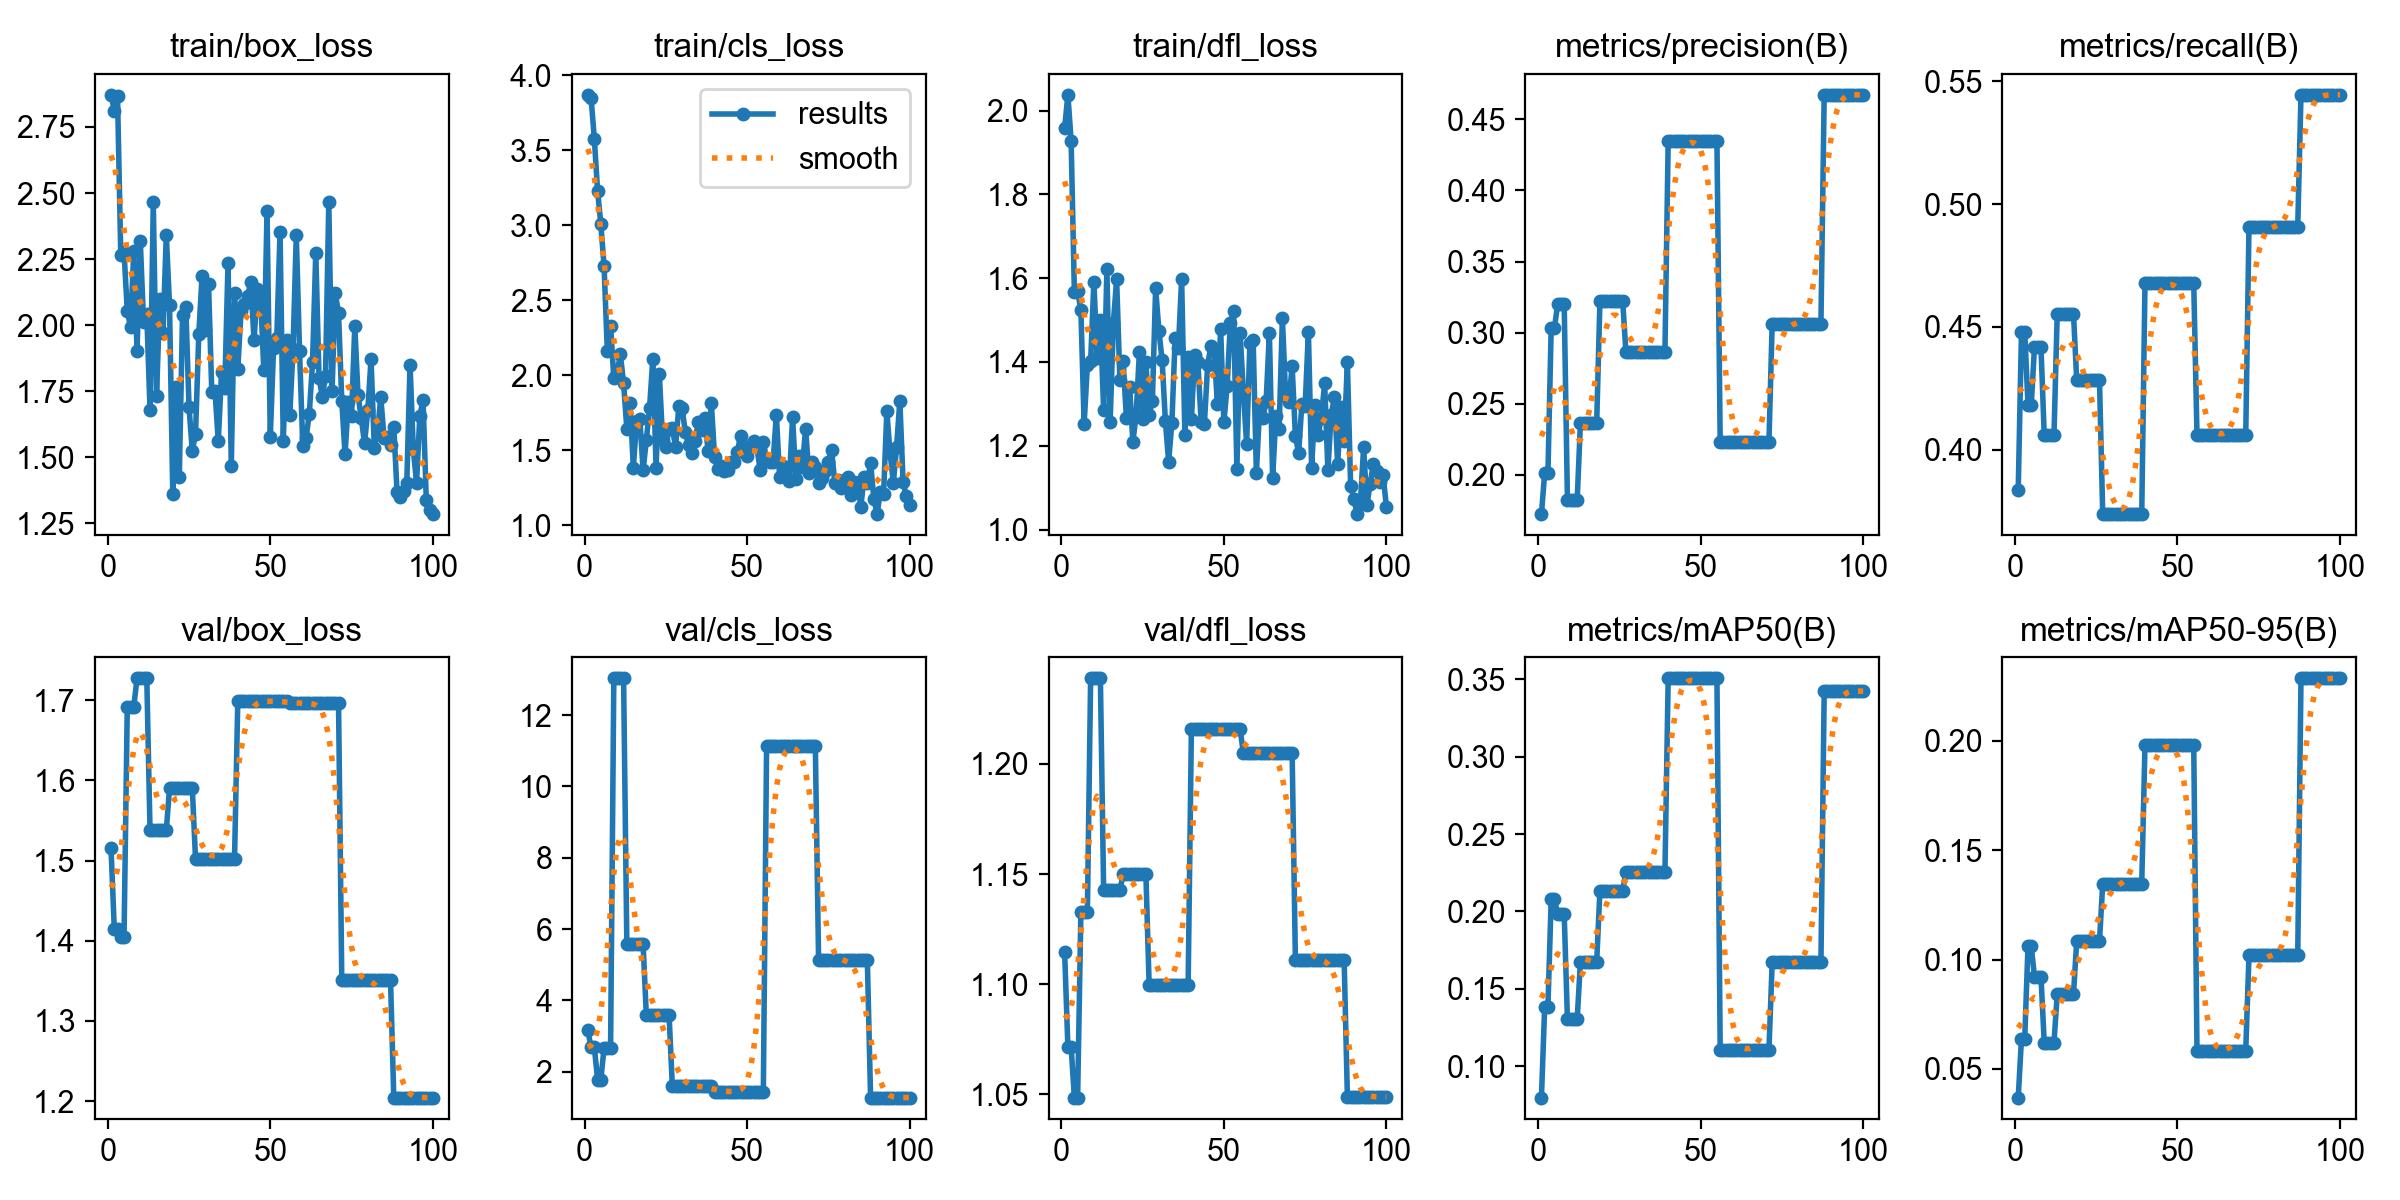

Data behind this chart, as committed beside it:
epoch, time, train/box_loss, train/cls_loss, train/dfl_loss, metrics/precision(B), metrics/recall(B), metrics/mAP50(B), metrics/mAP50-95(B), val/box_loss, val/cls_loss, val/dfl_loss, lr/pg0, lr/pg1, lr/pg2
1, 7.478, 2.872, 3.871, 1.958, 0.1722, 0.3837, 0.07974, 0.03693, 1.515, 3.155, 1.115, 2e-05, 2e-05, 2e-05
2, 12.85, 2.812, 3.85, 2.038, 0.2011, 0.448, 0.1384, 0.06385, 1.415, 2.682, 1.071, 5.9406e-05, 5.9406e-05, 5.9406e-05
3, 18.83, 2.867, 3.578, 1.928, 0.2011, 0.448, 0.1384, 0.06385, 1.415, 2.682, 1.071, 9.802e-05, 9.802e-05, 9.802e-05
4, 22.43, 2.264, 3.232, 1.566, 0.3031, 0.4183, 0.2079, 0.106, 1.405, 1.778, 1.048, 0.0001358, 0.0001358, 0.0001358
5, 26.3, 2.278, 3.008, 1.569, 0.3031, 0.4183, 0.2079, 0.106, 1.405, 1.778, 1.048, 0.0001729, 0.0001729, 0.0001729
6, 30.24, 2.054, 2.726, 1.524, 0.3201, 0.4418, 0.1983, 0.09215, 1.692, 2.667, 1.133, 0.0002091, 0.0002091, 0.0002091
7, 33.33, 1.992, 2.16, 1.252, 0.3201, 0.4418, 0.1983, 0.09215, 1.692, 2.667, 1.133, 0.0002446, 0.0002446, 0.0002446
8, 36.52, 2.281, 2.331, 1.393, 0.3201, 0.4418, 0.1983, 0.09215, 1.692, 2.667, 1.133, 0.0002792, 0.0002792, 0.0002792
9, 40.67, 1.903, 1.979, 1.401, 0.1822, 0.4059, 0.1305, 0.06205, 1.727, 13.03, 1.239, 0.0003131, 0.0003131, 0.0003131
10, 45.69, 2.32, 2.014, 1.592, 0.1822, 0.4059, 0.1305, 0.06205, 1.727, 13.03, 1.239, 0.0003461, 0.0003461, 0.0003461
11, 49.6, 2.01, 2.14, 1.41, 0.1822, 0.4059, 0.1305, 0.06205, 1.727, 13.03, 1.239, 0.0003784, 0.0003784, 0.0003784
12, 53.43, 2.042, 1.948, 1.5, 0.1822, 0.4059, 0.1305, 0.06205, 1.727, 13.03, 1.239, 0.0004099, 0.0004099, 0.0004099
13, 59.69, 1.677, 1.644, 1.286, 0.2363, 0.4555, 0.1674, 0.08423, 1.538, 5.577, 1.143, 0.0004406, 0.0004406, 0.0004406
14, 63.48, 2.464, 1.816, 1.621, 0.2363, 0.4555, 0.1674, 0.08423, 1.538, 5.577, 1.143, 0.0004705, 0.0004705, 0.0004705
15, 66.64, 1.731, 1.383, 1.257, 0.2363, 0.4555, 0.1674, 0.08423, 1.538, 5.577, 1.143, 0.0004996, 0.0004996, 0.0004996
16, 70.82, 2.099, 1.692, 1.494, 0.2363, 0.4555, 0.1674, 0.08423, 1.538, 5.577, 1.143, 0.0005279, 0.0005279, 0.0005279
17, 76.84, 1.97, 1.71, 1.597, 0.2363, 0.4555, 0.1674, 0.08423, 1.538, 5.577, 1.143, 0.0005555, 0.0005555, 0.0005555
18, 83.59, 2.342, 1.365, 1.357, 0.2363, 0.4555, 0.1674, 0.08423, 1.538, 5.577, 1.143, 0.0005822, 0.0005822, 0.0005822
19, 99.37, 2.075, 1.568, 1.403, 0.3222, 0.4282, 0.2135, 0.1085, 1.59, 3.587, 1.15, 0.0006081, 0.0006081, 0.0006081
20, 106.2, 1.359, 1.784, 1.267, 0.3222, 0.4282, 0.2135, 0.1085, 1.59, 3.587, 1.15, 0.0006333, 0.0006333, 0.0006333
21, 114.5, 1.765, 2.111, 1.341, 0.3222, 0.4282, 0.2135, 0.1085, 1.59, 3.587, 1.15, 0.0006576, 0.0006576, 0.0006576
22, 125.5, 1.425, 1.381, 1.209, 0.3222, 0.4282, 0.2135, 0.1085, 1.59, 3.587, 1.15, 0.0006812, 0.0006812, 0.0006812
23, 131.8, 2.038, 2.006, 1.273, 0.3222, 0.4282, 0.2135, 0.1085, 1.59, 3.587, 1.15, 0.000704, 0.000704, 0.000704
24, 137.4, 2.069, 1.571, 1.423, 0.3222, 0.4282, 0.2135, 0.1085, 1.59, 3.587, 1.15, 0.000726, 0.000726, 0.000726
25, 142.7, 1.689, 1.524, 1.263, 0.3222, 0.4282, 0.2135, 0.1085, 1.59, 3.587, 1.15, 0.0007472, 0.0007472, 0.0007472
26, 147.9, 1.523, 1.641, 1.399, 0.3222, 0.4282, 0.2135, 0.1085, 1.59, 3.587, 1.15, 0.0007675, 0.0007675, 0.0007675
27, 152.4, 1.588, 1.646, 1.274, 0.2862, 0.3738, 0.2254, 0.1346, 1.502, 1.594, 1.1, 0.0007872, 0.0007872, 0.0007872
28, 157.3, 1.965, 1.523, 1.307, 0.2862, 0.3738, 0.2254, 0.1346, 1.502, 1.594, 1.1, 0.000806, 0.000806, 0.000806
29, 165.8, 2.184, 1.794, 1.576, 0.2862, 0.3738, 0.2254, 0.1346, 1.502, 1.594, 1.1, 0.000824, 0.000824, 0.000824
30, 170.8, 1.982, 1.779, 1.475, 0.2862, 0.3738, 0.2254, 0.1346, 1.502, 1.594, 1.1, 0.0008412, 0.0008412, 0.0008412
31, 174.3, 2.155, 1.622, 1.404, 0.2862, 0.3738, 0.2254, 0.1346, 1.502, 1.594, 1.1, 0.0008577, 0.0008577, 0.0008577
32, 177.7, 1.746, 1.534, 1.259, 0.2862, 0.3738, 0.2254, 0.1346, 1.502, 1.594, 1.1, 0.0008733, 0.0008733, 0.0008733
33, 181.2, 1.749, 1.482, 1.162, 0.2862, 0.3738, 0.2254, 0.1346, 1.502, 1.594, 1.1, 0.0008882, 0.0008882, 0.0008882
34, 184.3, 1.56, 1.564, 1.255, 0.2862, 0.3738, 0.2254, 0.1346, 1.502, 1.594, 1.1, 0.0009022, 0.0009022, 0.0009022
35, 188.5, 1.821, 1.687, 1.458, 0.2862, 0.3738, 0.2254, 0.1346, 1.502, 1.594, 1.1, 0.0009155, 0.0009155, 0.0009155
36, 192.4, 1.762, 1.632, 1.434, 0.2862, 0.3738, 0.2254, 0.1346, 1.502, 1.594, 1.1, 0.000928, 0.000928, 0.000928
37, 196.1, 2.237, 1.716, 1.598, 0.2862, 0.3738, 0.2254, 0.1346, 1.502, 1.594, 1.1, 0.0009397, 0.0009397, 0.0009397
38, 199, 1.466, 1.492, 1.225, 0.2862, 0.3738, 0.2254, 0.1346, 1.502, 1.594, 1.1, 0.0009505, 0.0009505, 0.0009505
39, 202.5, 2.121, 1.815, 1.411, 0.2862, 0.3738, 0.2254, 0.1346, 1.502, 1.594, 1.1, 0.0009607, 0.0009607, 0.0009607
40, 205.9, 1.834, 1.453, 1.263, 0.4351, 0.4678, 0.3506, 0.1979, 1.699, 1.437, 1.216, 0.00097, 0.00097, 0.00097
41, 209.4, 2.051, 1.374, 1.417, 0.4351, 0.4678, 0.3506, 0.1979, 1.699, 1.437, 1.216, 0.0009785, 0.0009785, 0.0009785
42, 213.4, 2.078, 1.398, 1.399, 0.4351, 0.4678, 0.3506, 0.1979, 1.699, 1.437, 1.216, 0.0009862, 0.0009862, 0.0009862
43, 217.6, 2.109, 1.359, 1.257, 0.4351, 0.4678, 0.3506, 0.1979, 1.699, 1.437, 1.216, 0.0009931, 0.0009931, 0.0009931
44, 221.9, 2.162, 1.365, 1.252, 0.4351, 0.4678, 0.3506, 0.1979, 1.699, 1.437, 1.216, 0.0009993, 0.0009993, 0.0009993
45, 228.3, 1.942, 1.425, 1.392, 0.4351, 0.4678, 0.3506, 0.1979, 1.699, 1.437, 1.216, 0.001005, 0.001005, 0.001005
46, 232.3, 2.135, 1.421, 1.439, 0.4351, 0.4678, 0.3506, 0.1979, 1.699, 1.437, 1.216, 0.001009, 0.001009, 0.001009
47, 236.7, 2.116, 1.488, 1.427, 0.4351, 0.4678, 0.3506, 0.1979, 1.699, 1.437, 1.216, 0.001013, 0.001013, 0.001013
48, 241.6, 1.831, 1.597, 1.3, 0.4351, 0.4678, 0.3506, 0.1979, 1.699, 1.437, 1.216, 0.001016, 0.001016, 0.001016
49, 245.1, 2.431, 1.492, 1.479, 0.4351, 0.4678, 0.3506, 0.1979, 1.699, 1.437, 1.216, 0.001018, 0.001018, 0.001018
50, 247.8, 1.576, 1.464, 1.256, 0.4351, 0.4678, 0.3506, 0.1979, 1.699, 1.437, 1.216, 0.00102, 0.00102, 0.00102
51, 251.9, 1.912, 1.528, 1.343, 0.4351, 0.4678, 0.3506, 0.1979, 1.699, 1.437, 1.216, 0.00101, 0.00101, 0.00101
52, 258.6, 1.95, 1.559, 1.494, 0.4351, 0.4678, 0.3506, 0.1979, 1.699, 1.437, 1.216, 0.0009902, 0.0009902, 0.0009902
53, 262.4, 2.353, 1.522, 1.521, 0.4351, 0.4678, 0.3506, 0.1979, 1.699, 1.437, 1.216, 0.0009704, 0.0009704, 0.0009704
54, 265.2, 1.563, 1.37, 1.144, 0.4351, 0.4678, 0.3506, 0.1979, 1.699, 1.437, 1.216, 0.0009506, 0.0009506, 0.0009506
55, 269.7, 1.944, 1.556, 1.469, 0.4351, 0.4678, 0.3506, 0.1979, 1.699, 1.437, 1.216, 0.0009308, 0.0009308, 0.0009308
56, 273, 1.66, 1.443, 1.326, 0.2227, 0.4059, 0.1105, 0.05828, 1.696, 11.13, 1.205, 0.000911, 0.000911, 0.000911
57, 276.5, 1.91, 1.424, 1.205, 0.2227, 0.4059, 0.1105, 0.05828, 1.696, 11.13, 1.205, 0.0008912, 0.0008912, 0.0008912
58, 280.9, 2.34, 1.423, 1.444, 0.2227, 0.4059, 0.1105, 0.05828, 1.696, 11.13, 1.205, 0.0008714, 0.0008714, 0.0008714
59, 284.6, 1.903, 1.737, 1.452, 0.2227, 0.4059, 0.1105, 0.05828, 1.696, 11.13, 1.205, 0.0008516, 0.0008516, 0.0008516
60, 288.1, 1.541, 1.323, 1.135, 0.2227, 0.4059, 0.1105, 0.05828, 1.696, 11.13, 1.205, 0.0008318, 0.0008318, 0.0008318
... 40 more rows
